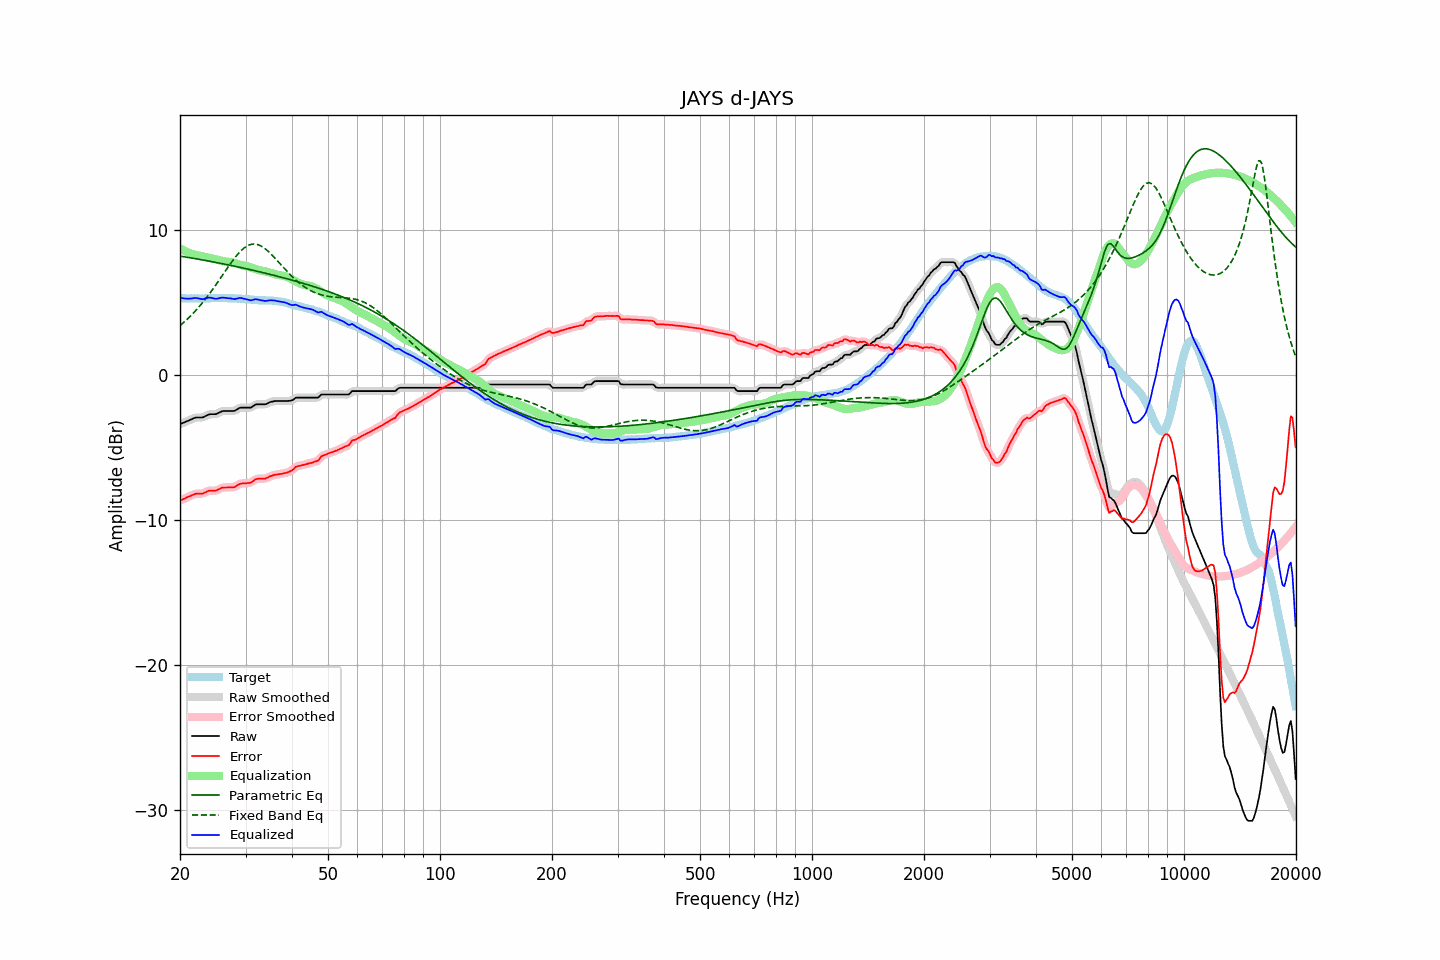

Values plotted in this chart, from the file beside it:
frequency, raw, error, smoothed, error_smoothed, equalization, parametric_eq, fixed_band_eq, equalized_raw, equalized_smoothed, target
20.00, -3.42, -8.70, -3.42, -8.69, 8.72, 8.17, 3.38, 5.30, 5.30, 5.28
20.20, -3.37, -8.64, -3.37, -8.64, 8.65, 8.15, 3.47, 5.28, 5.28, 5.27
20.40, -3.33, -8.60, -3.32, -8.59, 8.58, 8.13, 3.57, 5.26, 5.26, 5.27
20.61, -3.28, -8.55, -3.28, -8.54, 8.52, 8.12, 3.67, 5.25, 5.25, 5.27
20.81, -3.23, -8.48, -3.23, -8.49, 8.47, 8.10, 3.77, 5.24, 5.24, 5.25
21.02, -3.19, -8.44, -3.18, -8.44, 8.42, 8.08, 3.87, 5.23, 5.24, 5.25
21.23, -3.14, -8.39, -3.14, -8.39, 8.38, 8.06, 3.98, 5.24, 5.24, 5.25
21.44, -3.09, -8.35, -3.09, -8.34, 8.34, 8.04, 4.09, 5.25, 5.25, 5.26
21.66, -3.04, -8.29, -3.03, -8.29, 8.30, 8.03, 4.21, 5.26, 5.26, 5.25
21.87, -2.99, -8.25, -2.99, -8.25, 8.27, 8.01, 4.32, 5.28, 5.28, 5.26
22.09, -2.96, -8.21, -2.97, -8.22, 8.25, 7.99, 4.44, 5.29, 5.28, 5.25
22.31, -2.96, -8.22, -2.95, -8.21, 8.22, 7.97, 4.57, 5.27, 5.27, 5.26
22.54, -2.96, -8.21, -2.96, -8.21, 8.20, 7.95, 4.69, 5.24, 5.24, 5.25
22.76, -2.96, -8.21, -2.96, -8.21, 8.18, 7.93, 4.83, 5.22, 5.22, 5.25
22.99, -2.96, -8.21, -2.94, -8.19, 8.15, 7.91, 4.96, 5.20, 5.21, 5.25
23.22, -2.91, -8.16, -2.91, -8.16, 8.13, 7.89, 5.10, 5.22, 5.22, 5.25
23.45, -2.85, -8.11, -2.85, -8.11, 8.11, 7.87, 5.24, 5.26, 5.25, 5.26
23.69, -2.80, -8.06, -2.80, -8.05, 8.08, 7.85, 5.38, 5.28, 5.29, 5.26
23.92, -2.75, -8.01, -2.75, -8.02, 8.06, 7.83, 5.52, 5.31, 5.30, 5.26
24.16, -2.73, -8.00, -2.73, -8.00, 8.03, 7.81, 5.68, 5.31, 5.30, 5.27
24.40, -2.73, -8.01, -2.73, -8.00, 8.01, 7.79, 5.83, 5.28, 5.28, 5.28
24.65, -2.73, -8.01, -2.73, -8.01, 7.98, 7.77, 5.98, 5.25, 5.25, 5.28
24.89, -2.73, -8.01, -2.72, -8.00, 7.96, 7.75, 6.14, 5.23, 5.24, 5.28
25.14, -2.70, -7.97, -2.69, -7.97, 7.93, 7.72, 6.30, 5.23, 5.24, 5.27
25.39, -2.64, -7.92, -2.64, -7.92, 7.90, 7.70, 6.46, 5.27, 5.26, 5.28
25.65, -2.59, -7.87, -2.58, -7.86, 7.87, 7.68, 6.62, 5.29, 5.29, 5.28
25.91, -2.53, -7.80, -2.54, -7.81, 7.84, 7.66, 6.78, 5.31, 5.31, 5.27
26.16, -2.51, -7.79, -2.51, -7.79, 7.82, 7.64, 6.95, 5.31, 5.30, 5.28
26.43, -2.51, -7.79, -2.50, -7.78, 7.80, 7.61, 7.11, 5.29, 5.29, 5.28
26.69, -2.51, -7.79, -2.51, -7.78, 7.79, 7.59, 7.27, 5.28, 5.28, 5.28
26.96, -2.51, -7.77, -2.51, -7.77, 7.78, 7.57, 7.43, 5.27, 5.27, 5.26
27.23, -2.51, -7.77, -2.51, -7.77, 7.77, 7.55, 7.59, 5.26, 5.26, 5.26
27.50, -2.51, -7.77, -2.51, -7.77, 7.75, 7.52, 7.75, 5.25, 5.24, 5.26
27.77, -2.51, -7.78, -2.51, -7.77, 7.73, 7.50, 7.89, 5.22, 5.22, 5.27
28.05, -2.50, -7.76, -2.48, -7.74, 7.70, 7.48, 8.04, 5.20, 5.22, 5.26
28.33, -2.43, -7.68, -2.43, -7.68, 7.66, 7.45, 8.18, 5.24, 5.23, 5.25
28.62, -2.37, -7.61, -2.37, -7.61, 7.62, 7.43, 8.31, 5.26, 5.26, 5.24
28.90, -2.30, -7.55, -2.31, -7.55, 7.59, 7.40, 8.43, 5.29, 5.28, 5.25
29.19, -2.28, -7.52, -2.28, -7.52, 7.56, 7.38, 8.55, 5.28, 5.27, 5.24
29.48, -2.28, -7.50, -2.27, -7.50, 7.53, 7.36, 8.65, 5.25, 5.26, 5.22
29.78, -2.28, -7.50, -2.28, -7.49, 7.51, 7.33, 8.75, 5.23, 5.23, 5.22
30.08, -2.28, -7.50, -2.28, -7.49, 7.48, 7.31, 8.82, 5.21, 5.21, 5.22
30.38, -2.28, -7.48, -2.28, -7.49, 7.46, 7.28, 8.89, 5.18, 5.17, 5.20
30.68, -2.28, -7.47, -2.28, -7.47, 7.43, 7.26, 8.94, 5.15, 5.15, 5.19
30.99, -2.28, -7.46, -2.26, -7.44, 7.39, 7.23, 8.98, 5.12, 5.14, 5.18
31.30, -2.21, -7.38, -2.21, -7.37, 7.35, 7.21, 9.00, 5.14, 5.15, 5.17
31.61, -2.14, -7.30, -2.14, -7.30, 7.31, 7.18, 9.01, 5.17, 5.17, 5.16
31.93, -2.07, -7.21, -2.08, -7.23, 7.27, 7.15, 9.00, 5.20, 5.19, 5.14
32.24, -2.05, -7.20, -2.05, -7.19, 7.24, 7.13, 8.98, 5.19, 5.19, 5.15
32.57, -2.05, -7.18, -2.04, -7.18, 7.21, 7.10, 8.94, 5.16, 5.16, 5.13
32.89, -2.05, -7.18, -2.05, -7.17, 7.18, 7.08, 8.89, 5.13, 5.14, 5.13
33.22, -2.05, -7.18, -2.05, -7.18, 7.16, 7.05, 8.83, 5.11, 5.11, 5.13
33.55, -2.05, -7.17, -2.05, -7.17, 7.14, 7.02, 8.76, 5.10, 5.09, 5.12
33.89, -2.05, -7.18, -2.04, -7.16, 7.12, 7.00, 8.68, 5.08, 5.09, 5.13
34.23, -2.01, -7.12, -2.00, -7.12, 7.10, 6.97, 8.59, 5.09, 5.09, 5.11
34.57, -1.96, -7.08, -1.96, -7.07, 7.07, 6.94, 8.49, 5.11, 5.11, 5.12
34.92, -1.90, -7.01, -1.91, -7.02, 7.03, 6.91, 8.38, 5.13, 5.12, 5.11
35.27, -1.87, -6.99, -1.87, -6.98, 6.99, 6.89, 8.27, 5.13, 5.13, 5.12
35.62, -1.85, -6.94, -1.84, -6.94, 6.96, 6.86, 8.16, 5.11, 5.12, 5.09
35.97, -1.82, -6.91, -1.83, -6.91, 6.92, 6.83, 8.04, 5.11, 5.10, 5.09
... 635 more rows
